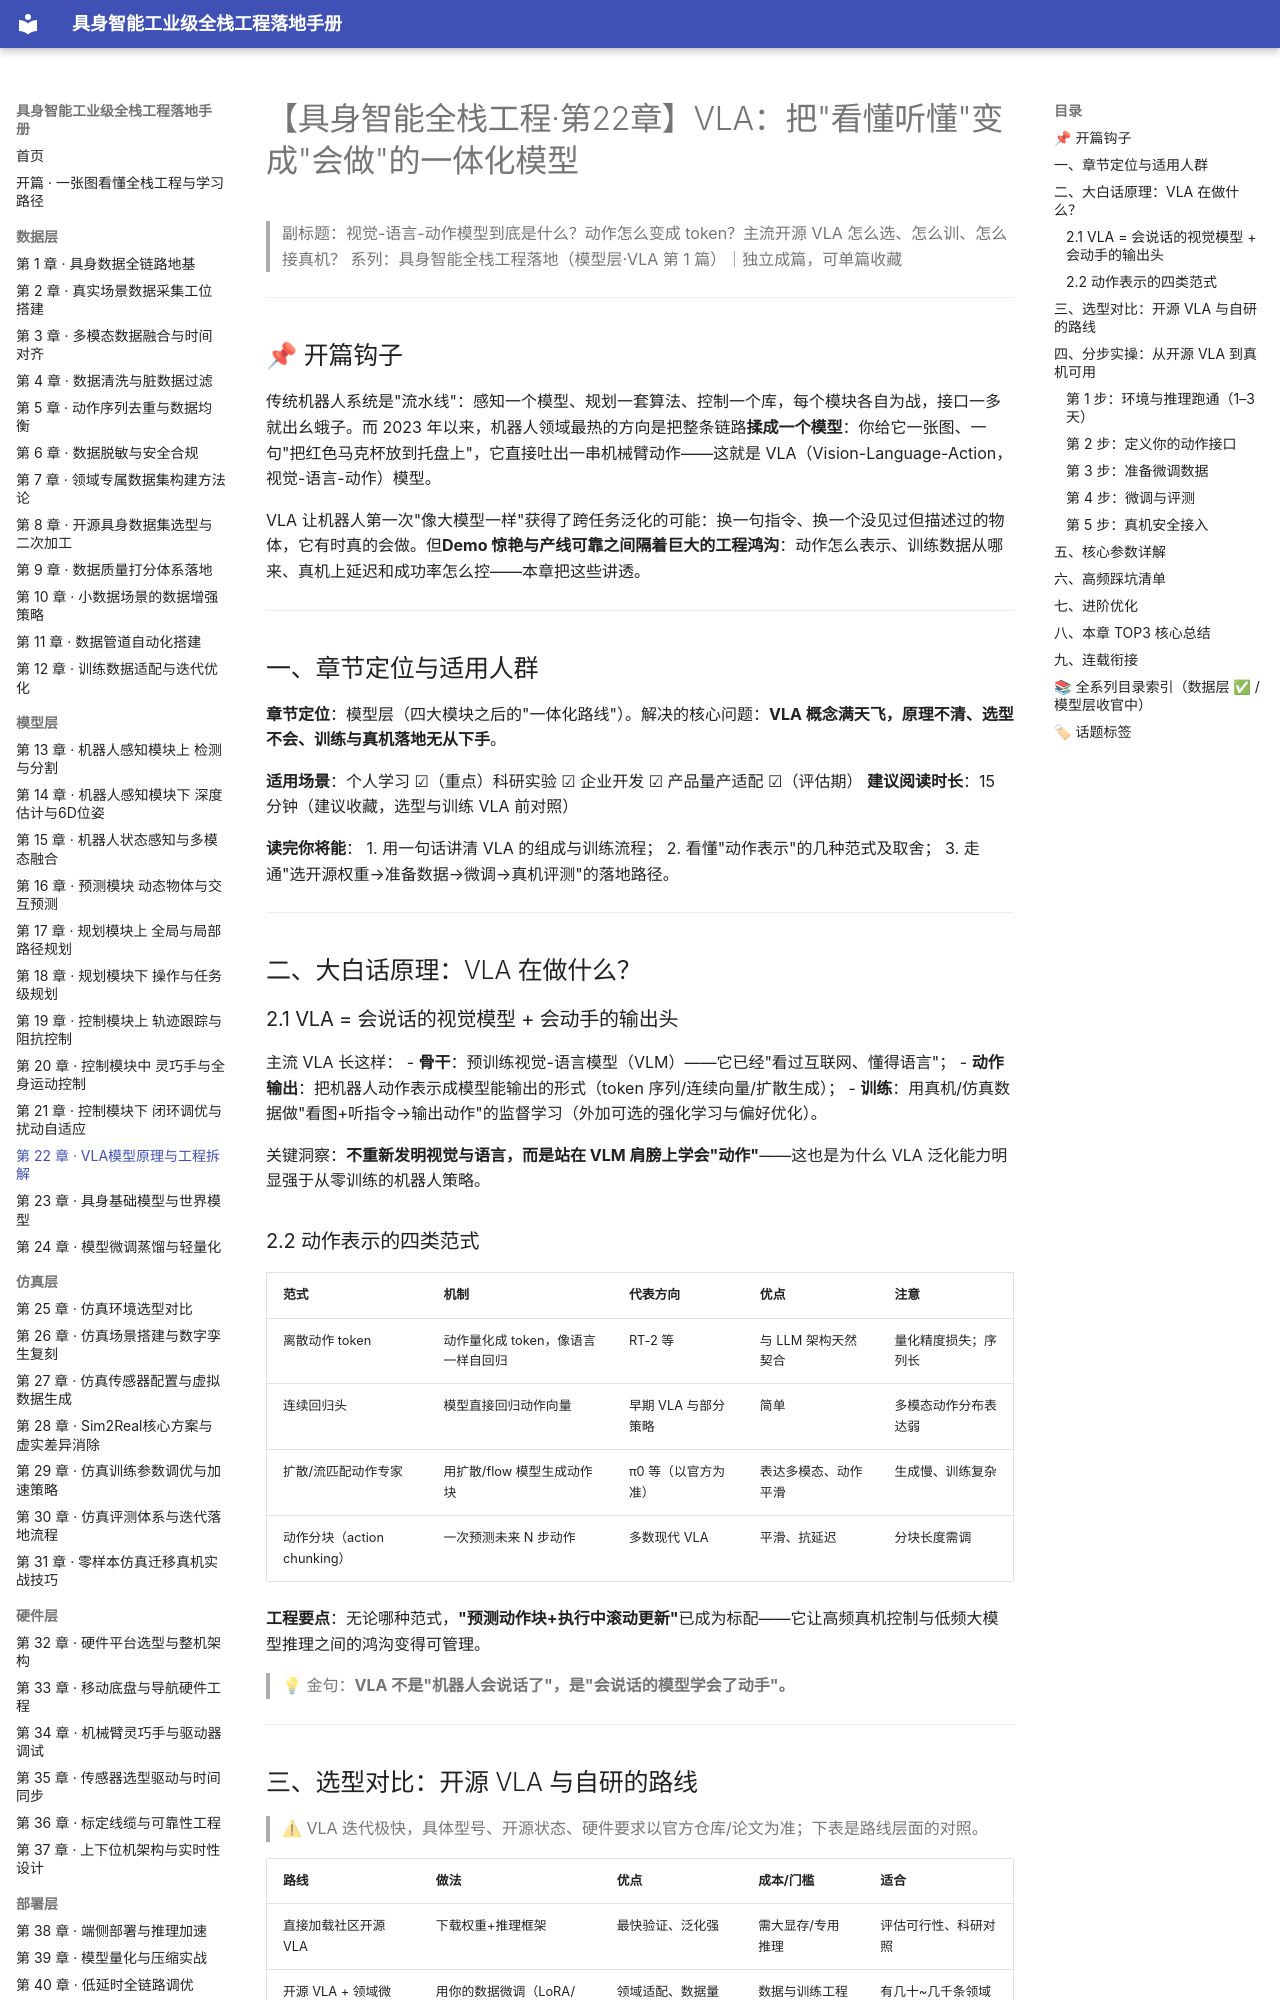

repository: fenglinxin/embodied-ai-fullstack-handbook · page: model-layer/第22章-VLA模型原理与工程拆解/index.html · generator: mkdocs

# 【具身智能全栈工程·第22章】VLA：把"看懂听懂"变成"会做"的一体化模型

> 副标题：视觉-语言-动作模型到底是什么？动作怎么变成 token？主流开源 VLA 怎么选、怎么训、怎么接真机？
> 系列：具身智能全栈工程落地（模型层·VLA 第 1 篇）｜独立成篇，可单篇收藏

---

## 📌 开篇钩子

传统机器人系统是"流水线"：感知一个模型、规划一套算法、控制一个库，每个模块各自为战，接口一多就出幺蛾子。而 2023 年以来，机器人领域最热的方向是把整条链路**揉成一个模型**：你给它一张图、一句"把红色马克杯放到托盘上"，它直接吐出一串机械臂动作——这就是 VLA（Vision-Language-Action，视觉-语言-动作）模型。

VLA 让机器人第一次"像大模型一样"获得了跨任务泛化的可能：换一句指令、换一个没见过但描述过的物体，它有时真的会做。但**Demo 惊艳与产线可靠之间隔着巨大的工程鸿沟**：动作怎么表示、训练数据从哪来、真机上延迟和成功率怎么控——本章把这些讲透。

---

## 一、章节定位与适用人群

**章节定位**：模型层（四大模块之后的"一体化路线"）。解决的核心问题：**VLA 概念满天飞，原理不清、选型不会、训练与真机落地无从下手**。

**适用场景**：个人学习 ☑（重点）科研实验 ☑ 企业开发 ☑ 产品量产适配 ☑（评估期）
**建议阅读时长**：15 分钟（建议收藏，选型与训练 VLA 前对照）

**读完你将能**：
1. 用一句话讲清 VLA 的组成与训练流程；
2. 看懂"动作表示"的几种范式及取舍；
3. 走通"选开源权重→准备数据→微调→真机评测"的落地路径。

---

## 二、大白话原理：VLA 在做什么？

### 2.1 VLA = 会说话的视觉模型 + 会动手的输出头

主流 VLA 长这样：
- **骨干**：预训练视觉-语言模型（VLM）——它已经"看过互联网、懂得语言"；
- **动作输出**：把机器人动作表示成模型能输出的形式（token 序列/连续向量/扩散生成）；
- **训练**：用真机/仿真数据做"看图+听指令→输出动作"的监督学习（外加可选的强化学习与偏好优化）。

关键洞察：**不重新发明视觉与语言，而是站在 VLM 肩膀上学会"动作"**——这也是为什么 VLA 泛化能力明显强于从零训练的机器人策略。

### 2.2 动作表示的四类范式

| 范式 | 机制 | 代表方向 | 优点 | 注意 |
| --- | --- | --- | --- | --- |
| 离散动作 token | 动作量化成 token，像语言一样自回归 | RT-2 等 | 与 LLM 架构天然契合 | 量化精度损失；序列长 |
| 连续回归头 | 模型直接回归动作向量 | 早期 VLA 与部分策略 | 简单 | 多模态动作分布表达弱 |
| 扩散/流匹配动作专家 | 用扩散/flow 模型生成动作块 | π0 等（以官方为准） | 表达多模态、动作平滑 | 生成慢、训练复杂 |
| 动作分块（action chunking） | 一次预测未来 N 步动作 | 多数现代 VLA | 平滑、抗延迟 | 分块长度需调 |

**工程要点**：无论哪种范式，**"预测动作块+执行中滚动更新"**已成为标配——它让高频真机控制与低频大模型推理之间的鸿沟变得可管理。

> 💡 金句：**VLA 不是"机器人会说话了"，是"会说话的模型学会了动手"。**

---
